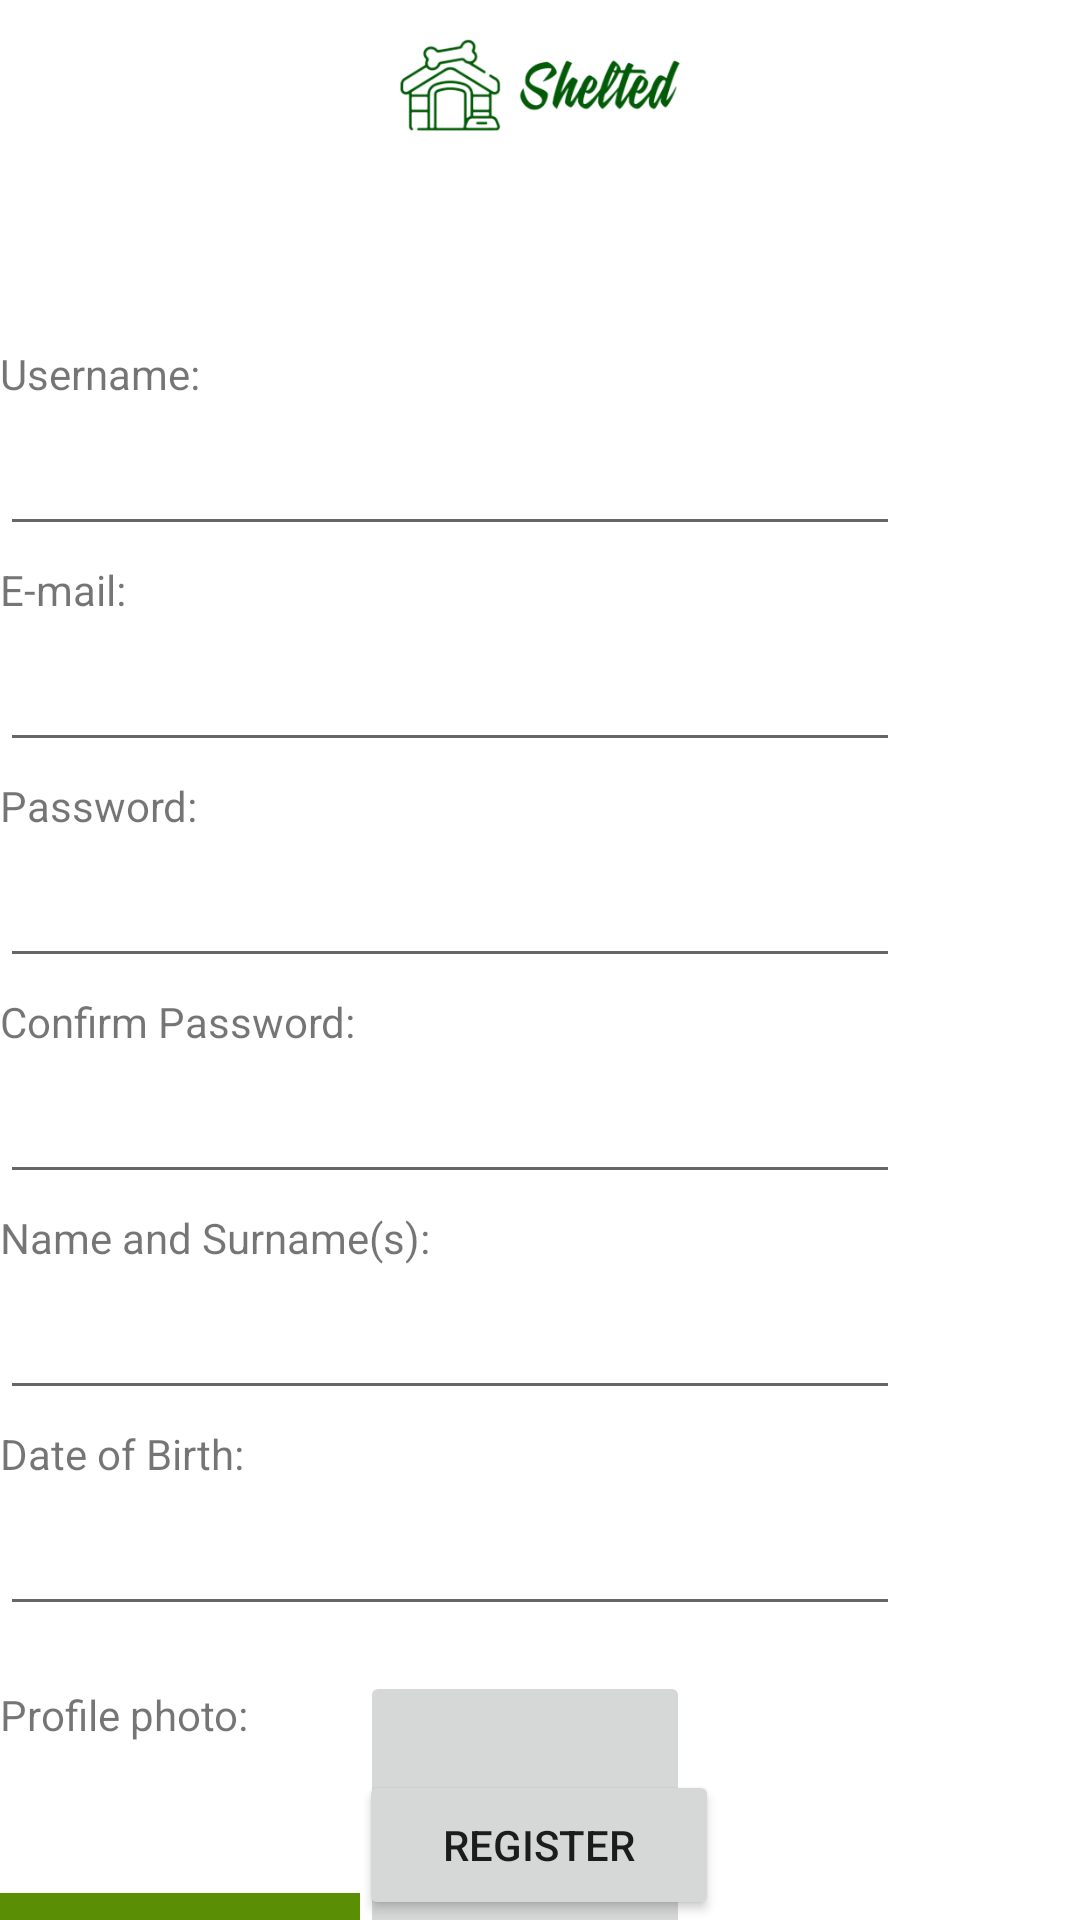

Produce the Android XML layout that renders to this screen, including the resource entries it uses.
<!-- AndroidManifest.xml: application theme Theme.Shelted -->
<!-- res/layout/fragment_register.xml -->
<?xml version="1.0" encoding="utf-8"?>
<androidx.constraintlayout.widget.ConstraintLayout xmlns:android="http://schemas.android.com/apk/res/android"
    xmlns:app="http://schemas.android.com/apk/res-auto"
    xmlns:tools="http://schemas.android.com/tools"
    android:layout_width="wrap_content"
    android:layout_height="match_parent"
    android:layout_gravity="center">

    <ImageView
        android:id="@+id/imageView3"
        android:layout_width="140dp"
        android:layout_height="65dp"
        android:src="@drawable/logo"
        app:layout_constraintEnd_toEndOf="parent"
        app:layout_constraintStart_toStartOf="parent"
        app:layout_constraintTop_toTopOf="parent" />

    <ScrollView
        android:id="@+id/scrollView2"
        android:layout_width="match_parent"
        android:layout_height="wrap_content"
        app:layout_constraintBottom_toTopOf="@+id/register_butt"
        app:layout_constraintEnd_toEndOf="parent"
        app:layout_constraintHorizontal_bias="0.0"
        app:layout_constraintStart_toStartOf="parent"
        app:layout_constraintTop_toBottomOf="@+id/imageView3"
        app:layout_constraintVertical_bias="0.0">

        <LinearLayout
            android:layout_width="300dp"
            android:layout_height="wrap_content"
            android:orientation="vertical">

            <TextView
                android:id="@+id/textView5"
                android:layout_width="wrap_content"
                android:layout_height="wrap_content"
                android:layout_marginTop="50dp"
                android:text="Username:" />

            <EditText
                android:id="@+id/username2"
                android:layout_width="match_parent"
                android:layout_height="48dp"
                android:ems="10"
                android:inputType="textPersonName"
                android:minHeight="48dp"
                tools:ignore="SpeakableTextPresentCheck" />

            <TextView
                android:id="@+id/textView2"
                android:layout_width="wrap_content"
                android:layout_height="wrap_content"
                android:layout_marginTop="5dp"
                android:text="E-mail:" />

            <EditText
                android:id="@+id/username3"
                android:layout_width="match_parent"
                android:layout_height="48dp"
                android:ems="10"
                android:inputType="textEmailAddress"
                android:minHeight="48dp"
                tools:ignore="SpeakableTextPresentCheck" />

            <TextView
                android:id="@+id/textView3"
                android:layout_width="wrap_content"
                android:layout_height="wrap_content"
                android:layout_marginTop="5dp"
                android:text="Password:" />

            <EditText
                android:id="@+id/password"
                android:layout_width="match_parent"
                android:layout_height="48dp"
                android:ems="10"
                android:inputType="textPassword"
                android:minHeight="48dp"
                tools:ignore="SpeakableTextPresentCheck" />

            <TextView
                android:id="@+id/textView4"
                android:layout_width="wrap_content"
                android:layout_height="wrap_content"
                android:layout_marginTop="5dp"
                android:text="Confirm Password:" />

            <EditText
                android:id="@+id/passwordCheck"
                android:layout_width="match_parent"
                android:layout_height="48dp"
                android:ems="10"
                android:inputType="textPassword"
                android:minHeight="48dp"
                tools:ignore="SpeakableTextPresentCheck" />

            <TextView
                android:id="@+id/textView6"
                android:layout_width="wrap_content"
                android:layout_height="wrap_content"
                android:layout_marginTop="5dp"
                android:text="Name and Surname(s):" />

            <EditText
                android:id="@+id/username"
                android:layout_width="match_parent"
                android:layout_height="48dp"
                android:ems="10"
                android:minHeight="48dp"
                tools:ignore="SpeakableTextPresentCheck" />

            <TextView
                android:id="@+id/textView8"
                android:layout_width="wrap_content"
                android:layout_height="wrap_content"
                android:layout_marginTop="5dp"
                android:text="Date of Birth:" />

            <EditText
                android:id="@+id/editTextDate"
                android:layout_width="match_parent"
                android:layout_height="48dp"
                android:ems="10"
                android:inputType="date" />

            <LinearLayout
                android:layout_width="match_parent"
                android:layout_height="match_parent"
                android:orientation="horizontal">

                <LinearLayout
                    android:layout_width="wrap_content"
                    android:layout_height="match_parent"
                    android:orientation="vertical">

                    <TextView
                        android:id="@+id/textView7"
                        android:layout_width="wrap_content"
                        android:layout_height="wrap_content"
                        android:layout_marginTop="20dp"
                        android:text="Profile photo:" />

                    <Button
                        android:id="@+id/register_butt2"
                        android:layout_width="120dp"
                        android:layout_height="48dp"
                        android:layout_marginTop="50dp"
                        android:background="@color/botones"
                        android:text="Select"
                        tools:layout_editor_absoluteX="90dp" />

                </LinearLayout>

                <ImageButton
                    android:id="@+id/imageButton"
                    android:layout_width="110dp"
                    android:layout_height="117dp"
                    android:layout_marginTop="15dp"
                    android:layout_marginEnd="90dp"
                    tools:srcCompat="@tools:sample/avatars" />

            </LinearLayout>


        </LinearLayout>
    </ScrollView>

    <Button
        android:id="@+id/register_butt"
        android:layout_width="120dp"
        android:layout_height="50dp"
        android:text="Register"
        app:layout_constraintBottom_toBottomOf="parent"
        app:layout_constraintEnd_toEndOf="parent"
        app:layout_constraintHorizontal_bias="0.498"
        app:layout_constraintStart_toStartOf="parent" />


</androidx.constraintlayout.widget.ConstraintLayout>
<!-- resources referenced by this layout -->
<resources>
  <color name="botones">#5A8E05 </color>
  <!-- drawable logo: png bitmap (drawable, 39670 bytes) -->
  <style name="Theme.Shelted" parent="Theme.MaterialComponents.DayNight.DarkActionBar">
          
          <item name="colorPrimary">@color/purple_500</item>
          <item name="colorPrimaryVariant">@color/purple_700</item>
          <item name="colorOnPrimary">@color/white</item>
          
          <item name="colorSecondary">@color/teal_200</item>
          <item name="colorSecondaryVariant">@color/teal_700</item>
          <item name="colorOnSecondary">@color/black</item>
          
          <item name="android:statusBarColor" tools:targetApi="l">?attr/colorPrimaryVariant</item>
          
      </style>
  <color name="purple_500">#FF6200EE</color>
  <color name="purple_700">#FF3700B3</color>
  <color name="white">#FFFFFFFF</color>
  <color name="teal_200">#FF03DAC5</color>
  <color name="teal_700">#FF018786</color>
  <color name="black">#FF000000</color>
</resources>
